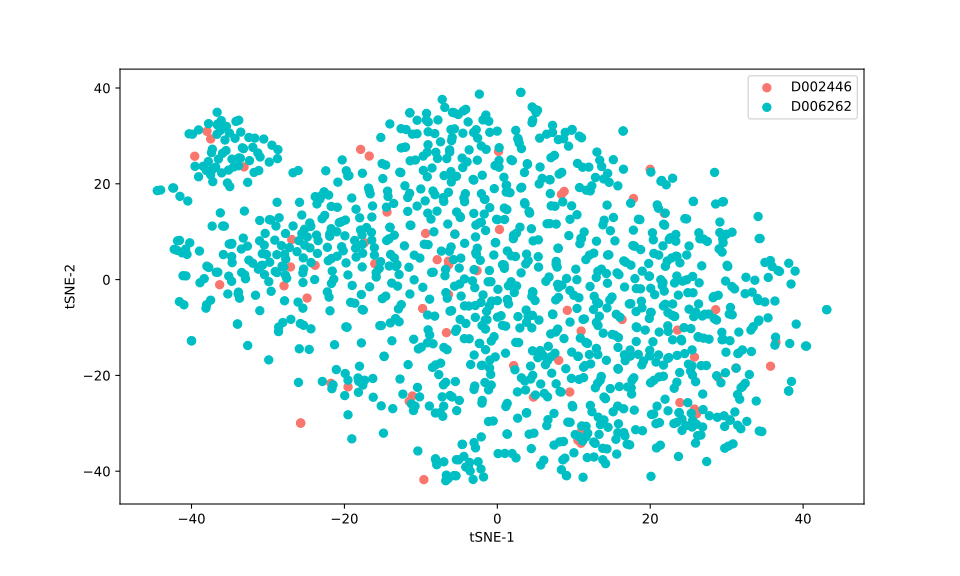

Values plotted in this chart, from the file beside it:
, 0, 1
0, 16.7, -32.63
1, 9.49, -2.248
2, -26.72, 11.2
3, 9.153, -6.414
4, -36.12, 33.2
5, -24.6, -14.57
6, 18.17, -12.93
7, 13.82, 11.43
8, -2.104, -32.83
9, -37.97, 30.96
10, 31.57, -15.34
11, -12.35, -23.9
12, 16.65, -1.544
13, 21.98, 2.782
14, 14.27, 1.271
15, -21.49, -21.97
16, 0.6707, -9.56
17, 29.91, -15.16
18, -0.9683, -16.81
19, 30.43, -12.76
20, -6.346, 3.124
21, -4.563, -34.37
22, -37.77, 32.56
23, 20.1, -41.07
24, 7.047, 15.4
25, 6.353, -0.3578
26, -2.646, 1.868
27, 11.58, 4.178
28, -32.65, 20.3
29, -39.87, 30.36
30, 9.06, 0.2403
31, -3.745, -5.521
32, -10.44, -22.5
33, 6.599, -16.87
34, 2.375, 4.82
35, -2.301, -13.32
36, -23.59, 15.8
37, 4.542, 32.77
38, -33.86, -2.613
39, -4.294, 0.1341
40, -33.9, -3.002
41, -6.042, 6.818
42, -18.54, 6.547
43, -36.32, -1.064
44, -5.567, 9.497
45, -0.4217, -11.91
46, -27.67, 4.276
47, -14.89, -32.06
48, 12.84, 21.33
49, -33.6, 25.33
50, 22.3, -9.64
51, -10.39, -35.77
52, 3.825, -8.924
53, -22.66, 18.33
54, -11.12, -24.3
55, 19.99, 23.03
56, -2.36, -13.33
57, -3.047, 2.084
58, 6.988, -11.33
59, 35.95, 2.743
... 1,168 more rows
